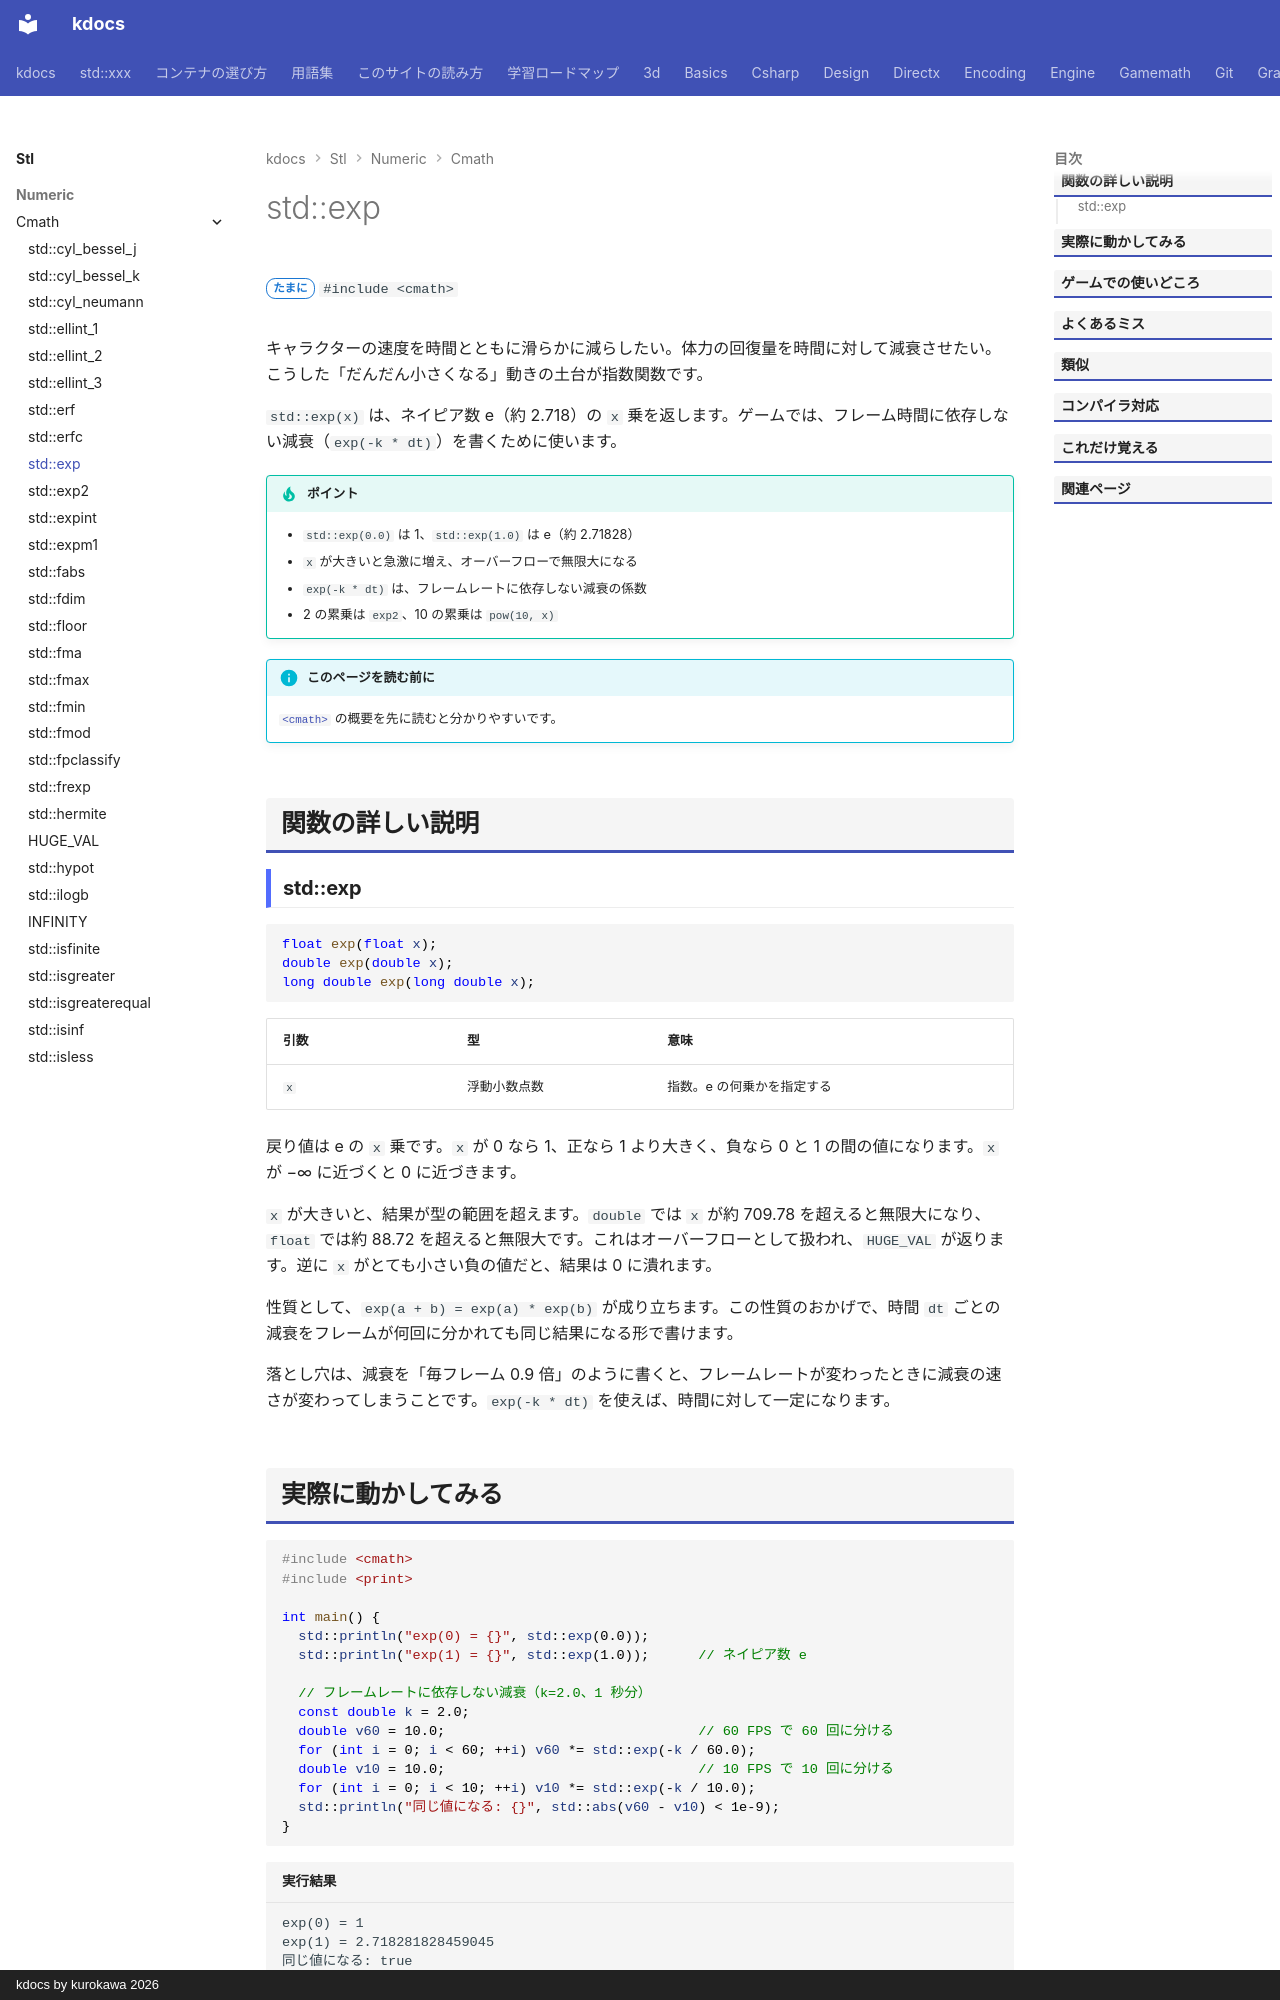

repository: qwzxdf/kdocs · page: stl/numeric/cmath/exp/index.html · generator: mkdocs · copyright: kdocs by kurokawa 2026

---
title: std::exp
summary: "e の x 乗（指数関数）を求める。"
order: 17
group: 数学関数（<cmath>）
tags:
  - 数値
---

# std::exp

<div class="page-badges" markdown>
<span class="rank rank-sometimes">たまに</span>
`#include <cmath>`
</div>

キャラクターの速度を時間とともに滑らかに減らしたい。体力の回復量を時間に対して減衰させたい。こうした「だんだん小さくなる」動きの土台が指数関数です。

`std::exp(x)` は、ネイピア数 e（約 2.718）の `x` 乗を返します。ゲームでは、フレーム時間に依存しない減衰（`exp(-k * dt)`）を書くために使います。

!!! tip "ポイント"
    - `std::exp(0.0)` は 1、`std::exp(1.0)` は e（約 2.71828）
    - `x` が大きいと急激に増え、オーバーフローで無限大になる
    - `exp(-k * dt)` は、フレームレートに依存しない減衰の係数
    - 2 の累乗は `exp2`、10 の累乗は `pow(10, x)`

!!! info "このページを読む前に"
    [`<cmath>`](../cmath.md) の概要を先に読むと分かりやすいです。

## 関数の詳しい説明

### std::exp {#exp}

```cpp
float exp(float x);
double exp(double x);
long double exp(long double x);
```

| 引数 | 型 | 意味 |
| --- | --- | --- |
| `x` | 浮動小数点数 | 指数。e の何乗かを指定する |

戻り値は e の `x` 乗です。`x` が 0 なら 1、正なら 1 より大きく、負なら 0 と 1 の間の値になります。`x` が −∞ に近づくと 0 に近づきます。

`x` が大きいと、結果が型の範囲を超えます。`double` では `x` が約 709.78 を超えると無限大になり、`float` では約 88.72 を超えると無限大です。これはオーバーフローとして扱われ、`HUGE_VAL` が返ります。逆に `x` がとても小さい負の値だと、結果は 0 に潰れます。

性質として、`exp(a + b) = exp(a) * exp(b)` が成り立ちます。この性質のおかげで、時間 `dt` ごとの減衰をフレームが何回に分かれても同じ結果になる形で書けます。

落とし穴は、減衰を「毎フレーム 0.9 倍」のように書くと、フレームレートが変わったときに減衰の速さが変わってしまうことです。`exp(-k * dt)` を使えば、時間に対して一定になります。
